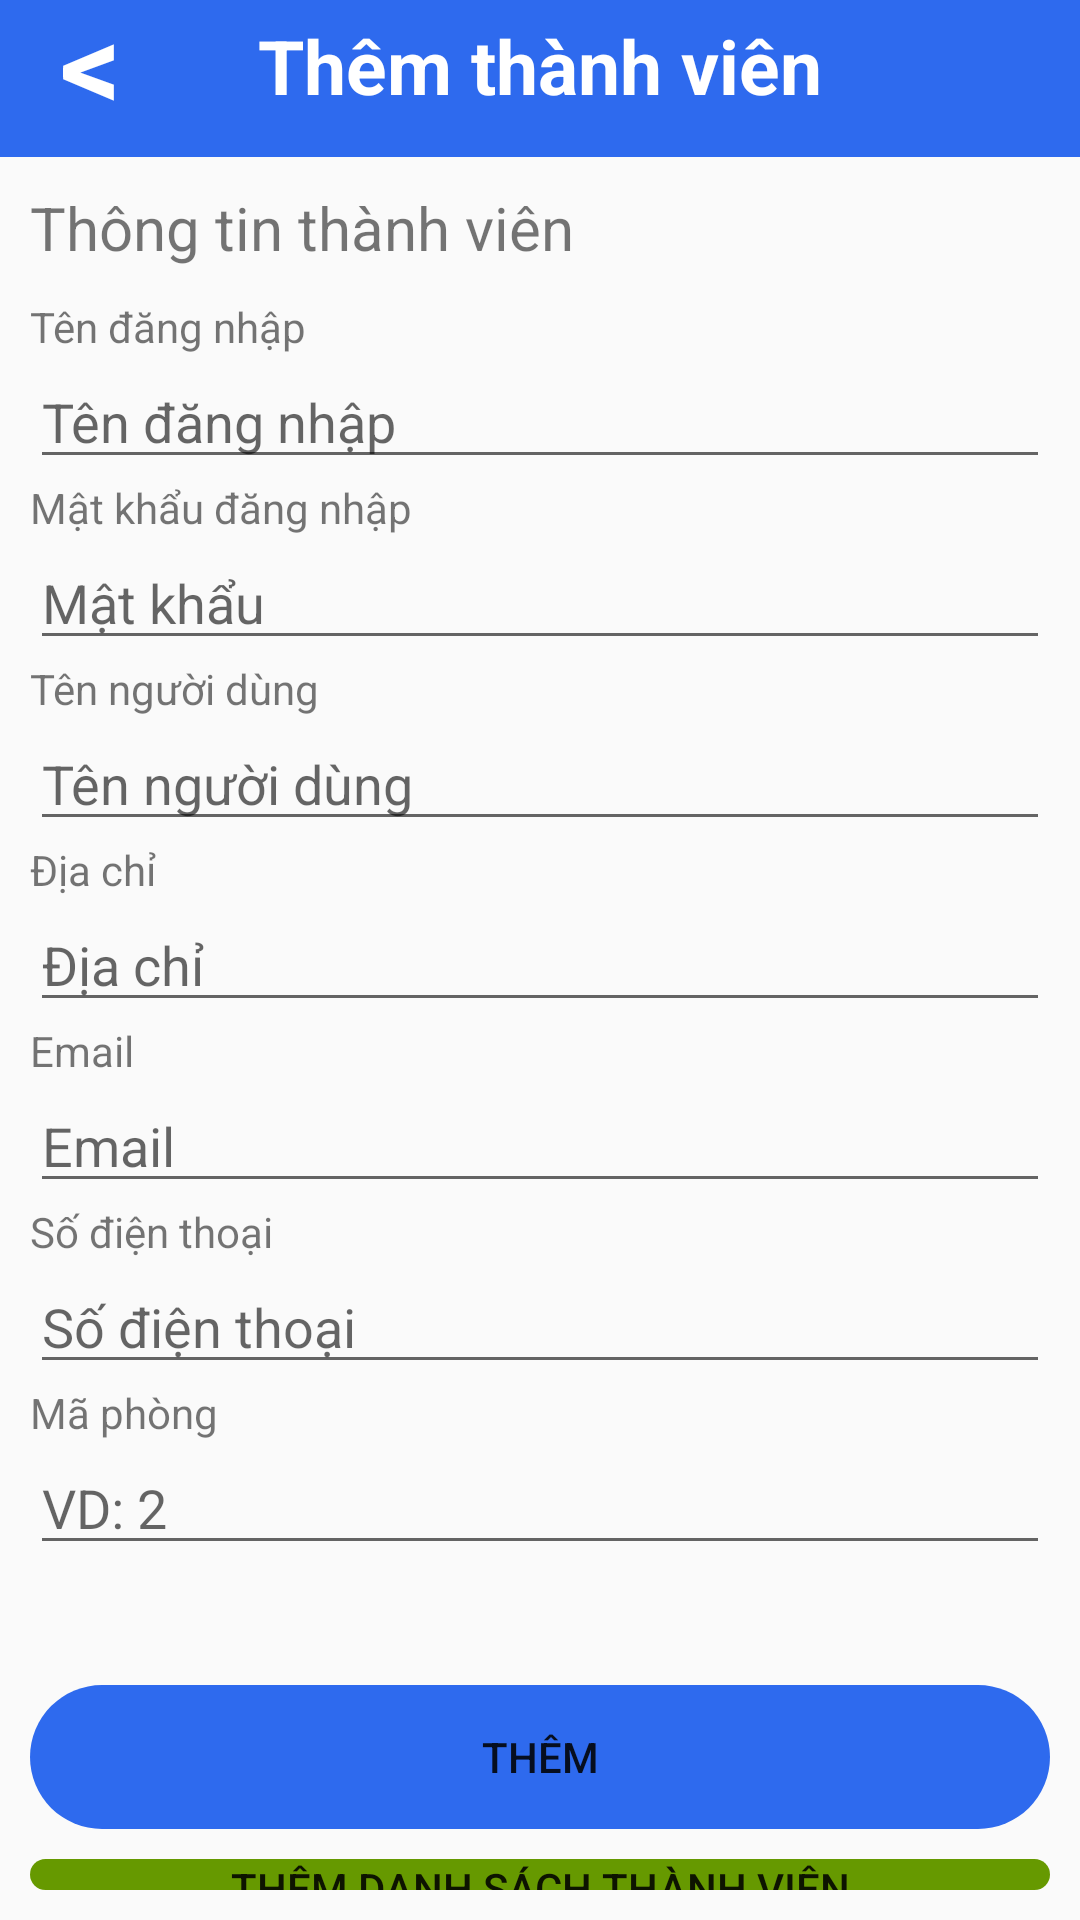

Produce the Android XML layout that renders to this screen, including the resource entries it uses.
<!-- AndroidManifest.xml: application theme Theme.QuanLyNhanSu -->
<!-- res/layout/activity_insert_user.xml -->
<?xml version="1.0" encoding="utf-8"?>
<LinearLayout xmlns:android="http://schemas.android.com/apk/res/android"
    xmlns:app="http://schemas.android.com/apk/res-auto"
    xmlns:tools="http://schemas.android.com/tools"
    android:layout_width="match_parent"
    android:layout_height="match_parent"
    android:orientation="vertical"
    tools:context=".InsertUserActivity">


    <LinearLayout
        android:id="@+id/onBack"
        android:layout_width="match_parent"
        android:layout_height="wrap_content"
        android:background="#2E6AEE"
        android:gravity="center"
        android:orientation="vertical"
        android:padding="5dp">

        <LinearLayout
            android:id="@+id/l"
            android:layout_width="match_parent"
            android:layout_height="wrap_content"
            android:layout_weight="1"
            android:gravity="center"
            android:orientation="horizontal">

            <TextView
                android:id="@+id/textView"
                android:layout_width="wrap_content"
                android:layout_height="wrap_content"
                android:text="Thêm thành viên"
                android:textColor="@color/white"
                android:textSize="25dp"
                android:textStyle="bold" />
        </LinearLayout>

        <LinearLayout
            android:layout_width="match_parent"
            android:layout_height="wrap_content"
            android:layout_marginLeft="10dp"
            android:layout_marginTop="-45dp"
            android:orientation="horizontal">

            <TextView
                android:id="@+id/textView2"
                android:layout_width="wrap_content"
                android:layout_height="wrap_content"
                android:text="&lt;"
                android:textColor="@color/white"
                android:textSize="40dp"
                android:textStyle="bold" />
        </LinearLayout>

    </LinearLayout>

    <LinearLayout
        android:layout_width="match_parent"
        android:layout_height="match_parent"
        android:padding="10dp"
        android:orientation="vertical">

        <LinearLayout
            android:layout_width="match_parent"
            android:layout_height="match_parent"
            android:orientation="vertical">


            <LinearLayout
                android:layout_width="match_parent"
                android:layout_height="wrap_content"
                android:layout_marginBottom="10dp"
                android:orientation="horizontal">
                <TextView
                    android:id="@+id/textView40"
                    android:textSize="20dp"
                    android:layout_width="match_parent"
                    android:layout_height="wrap_content"
                    android:text="Thông tin thành viên" />
            </LinearLayout>

            <LinearLayout
                android:layout_width="match_parent"
                android:layout_height="wrap_content"
                android:orientation="vertical">

                <TextView
                    android:id="@+id/textView41"
                    android:layout_width="match_parent"
                    android:layout_height="wrap_content"
                    android:text="Tên đăng nhập" />

                <EditText
                    android:id="@+id/editUserName"
                    android:layout_width="match_parent"
                    android:layout_height="wrap_content"
                    android:ems="10"
                    android:inputType="text"
                    android:hint="Tên đăng nhập" />

                <TextView
                    android:id="@+id/textView42"
                    android:layout_width="match_parent"
                    android:layout_height="wrap_content"
                    android:text="Mật khẩu đăng nhập" />

                <EditText
                    android:id="@+id/editPassword"
                    android:layout_width="match_parent"
                    android:layout_height="wrap_content"
                    android:ems="10"
                    android:inputType="text"
                    android:hint="Mật khẩu" />
                <TextView
                    android:id="@+id/textView444"
                    android:layout_width="match_parent"
                    android:layout_height="wrap_content"
                    android:text="Tên người dùng" />

                <EditText
                    android:id="@+id/editFullName"
                    android:layout_width="match_parent"
                    android:layout_height="wrap_content"
                    android:ems="10"
                    android:inputType="text"
                    android:hint="Tên người dùng"/>
                <TextView
                    android:id="@+id/textView43"
                    android:layout_width="match_parent"
                    android:layout_height="wrap_content"
                    android:text="Địa chỉ" />

                <EditText
                    android:id="@+id/editAddress"
                    android:layout_width="match_parent"
                    android:layout_height="wrap_content"
                    android:ems="10"
                    android:inputType="text"
                    android:hint="Địa chỉ" />

                <TextView
                    android:id="@+id/textView44"
                    android:layout_width="match_parent"
                    android:layout_height="wrap_content"
                    android:text="Email" />

                <EditText
                    android:id="@+id/editEmail"
                    android:layout_width="match_parent"
                    android:layout_height="wrap_content"
                    android:ems="10"
                    android:inputType="text"
                    android:hint="Email"/>

                <TextView
                    android:id="@+id/textView45"
                    android:layout_width="match_parent"
                    android:layout_height="wrap_content"
                    android:text="Số điện thoại" />

                <EditText
                    android:id="@+id/editNumber"
                    android:layout_width="match_parent"
                    android:layout_height="wrap_content"
                    android:ems="10"
                    android:inputType="text"
                    android:hint="Số điện thoại" />

                <TextView
                    android:id="@+id/textView46"
                    android:layout_width="match_parent"
                    android:layout_height="wrap_content"
                    android:text="Mã phòng" />

                <EditText
                    android:id="@+id/editRoomId"
                    android:layout_width="match_parent"
                    android:layout_height="wrap_content"
                    android:ems="10"
                    android:inputType="text"
                    android:hint="VD: 2" />
            </LinearLayout>

            <LinearLayout
                android:layout_width="match_parent"
                android:layout_height="match_parent"
                android:layout_marginTop="40dp"
                android:orientation="vertical">

                <Button
                    android:id="@+id/btnInsertUser"
                    android:layout_width="match_parent"
                    android:layout_height="wrap_content"

                    android:backgroundTint="#2E6AEE"
                    android:background="@drawable/radius"
                    android:text="Thêm" />

                <Button
                    android:id="@+id/btnListInsertUser"
                    android:layout_marginTop="10dp"
                    android:layout_width="match_parent"
                    android:layout_height="wrap_content"
                    android:backgroundTint="@android:color/holo_green_dark"
                    android:background="@drawable/radius"

                    android:text="Thêm danh sách thành viên" />
            </LinearLayout>
        </LinearLayout>
    </LinearLayout>
</LinearLayout>
<!-- resources referenced by this layout -->
<resources>
  <color name="white">#FFFFFFFF</color>
  <!-- drawable radius (drawable) -->
  <?xml version="1.0" encoding="utf-8"?>
  
  <shape xmlns:android="http://schemas.android.com/apk/res/android">
  
      <corners android:radius="1000dp" /> 
      <solid android:textColor="@color/black" /> 
  </shape>
  <style name="Theme.QuanLyNhanSu" parent="Base.Theme.QuanLyNhanSu" />
  <color name="black">#FF000000</color>
  <style name="Base.Theme.QuanLyNhanSu" parent="Theme.AppCompat.Light.NoActionBar">
          
          
      </style>
</resources>
